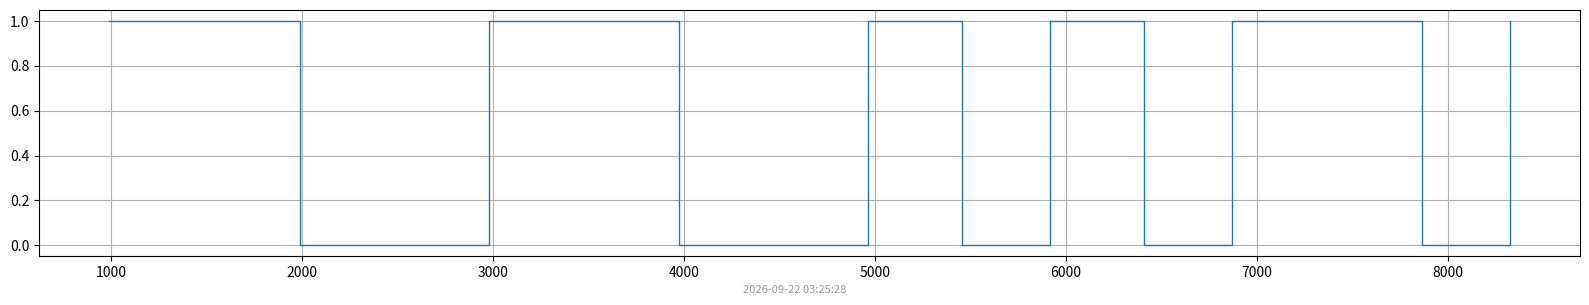
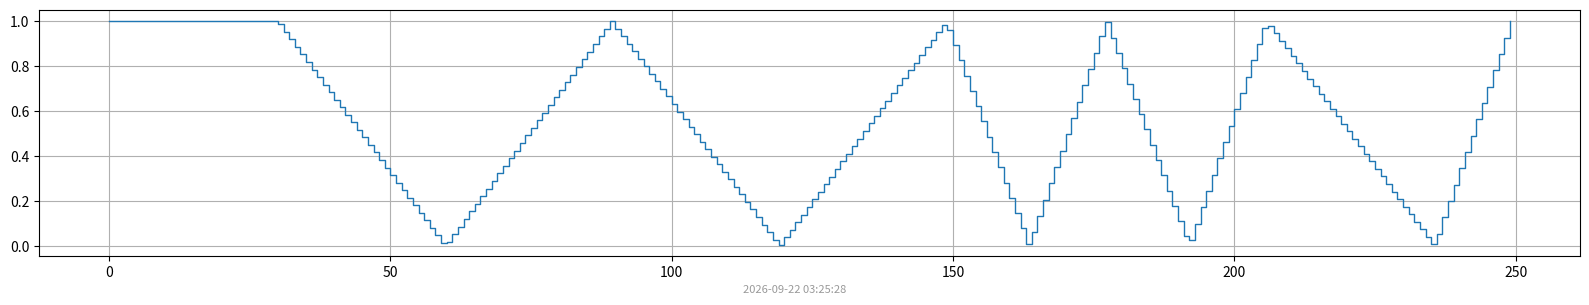
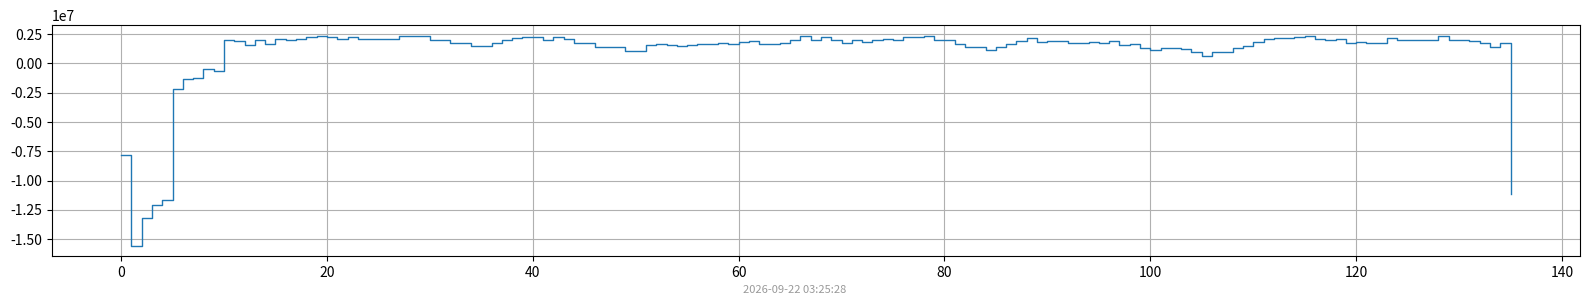
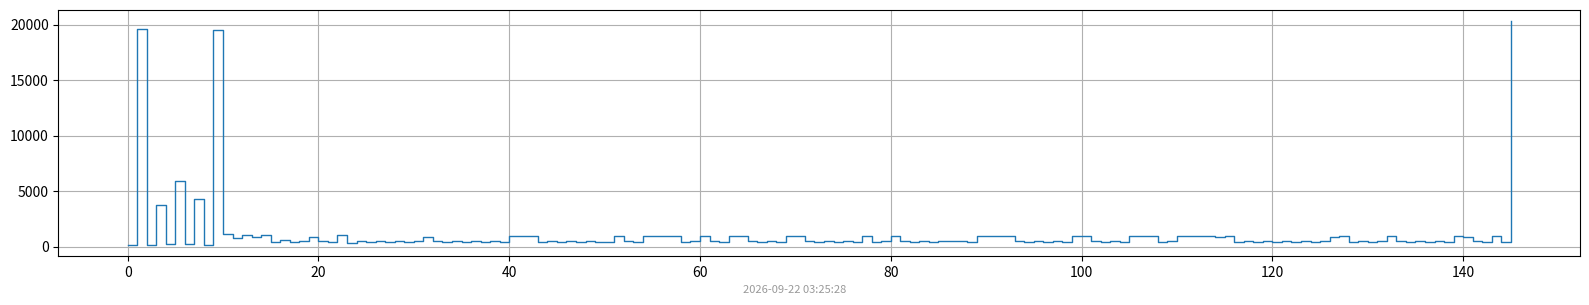

Source code (Python) for these figures, in order:
#!/usr/bin/env python
# -*- coding: utf-8 -*-
""" Decoder for Hideki TS33C Wireless Temperature/Humidity Sensor
    for Raspberry Pi with RXB8 Receiver
"""
import matplotlib
# Force matplotlib to not use any Xwindows backend.
#matplotlib.use('Agg')

import os
import numpy as np

from time import sleep, time
from datetime import datetime

# used for further processing of received data
import matplotlib.pyplot as plt

SILENT = 0
ERROR = 1
INFO = 2
TRACE = 3


def write_png(filename, data, title=None):
    fig, ax = plt.subplots( nrows=1, ncols=1 )  # create figure & 1 axis
    fig.set_size_inches(16, 3)
    ax.set_title(title, fontsize=10)
    fig.text(0.5, 0, datetime.now().strftime("%Y-%m-%d %H:%M:%S"),
        fontsize=8, color='black',
        ha='center', va='bottom', alpha=0.4)
    ax.step(data[0], data[1], linewidth=1, where='post')
#    ax.plot(data[0], data[1], linewidth=1)
    ax.grid(True)
    plt.tight_layout()
#    plt.show()
    fig.savefig(filename)
    #plt.close(fig)    # close the figure          

def main():
    """ main function """
    edge_positions = np.array([   229,    419,  19990,  20189,  23975,  24229,  30154,  30374,
        34669,  34834,  54310,  55490,  56295,  57345,  58250,  59285,
        59700,  60280,  60695,  61250,  62160,  62700,  63135,  64220,
        64605,  65120,  65575,  66135,  66555,  67110,  67530,  68100,
        69005,  69525,  69975,  70500,  70955,  71465,  71925,  72435,
        72905,  73905,  74875,  75845,  76325,  76825,  77305,  77805,
        78275,  78795,  79255,  79740,  80720,  81225,  81705,  82695,
        83645,  84645,  85605,  86080,  86585,  87560,  88050,  88530,
        89520,  90485,  90980,  91460,  91965,  92435,  93420,  94395,
        94890,  95375,  95875,  96330,  96840,  97315,  98310,  98780,
        99275, 100240, 100740, 101220, 101720, 102190, 102695, 103185,
       103680, 104140, 105145, 106095, 107095, 108065, 108560, 109040,
       109545, 110000, 110515, 110985, 111980, 112935, 113440, 113905,
       114420, 114885, 115885, 116835, 117835, 118295, 118820, 119765,
       120770, 121720, 122730, 123665, 124680, 125125, 125655, 126105,
       126645, 127080, 127620, 128070, 128585, 129055, 129560, 130495,
       131520, 131965, 132490, 132945, 133465, 134405, 134935, 135385,
       135905, 136370, 136890, 137335, 138350, 139285, 139815, 140260,
       141280, 141720, 162020])
    edges = np.array([1, 0, 1, 0, 1, 0, 1, 0, 1, 0, 1, 0, 1, 0, 1, 0, 1, 0, 1, 0, 1, 0, 1,
       0, 1, 0, 1, 0, 1, 0, 1, 0, 1, 0, 1, 0, 1, 0, 1, 0, 1, 0, 1, 0, 1, 0,
       1, 0, 1, 0, 1, 0, 1, 0, 1, 0, 1, 0, 1, 0, 1, 0, 1, 0, 1, 0, 1, 0, 1,
       0, 1, 0, 1, 0, 1, 0, 1, 0, 1, 0, 1, 0, 1, 0, 1, 0, 1, 0, 1, 0, 1, 0,
       1, 0, 1, 0, 1, 0, 1, 0, 1, 0, 1, 0, 1, 0, 1, 0, 1, 0, 1, 0, 1, 0, 1,
       0, 1, 0, 1, 0, 1, 0, 1, 0, 1, 0, 1, 0, 1, 0, 1, 0, 1, 0, 1, 0, 1, 0,
       1, 0, 1, 0, 1, 0, 1, 0, 4])
    symbols = np.array([  190, 19571,   199,  3786,   254,  5925,   220,  4295,   165,
       19476,  1180,   805,  1050,   905,  1035,   415,   580,   415,
         555,   910,   540,   435,  1085,   385,   515,   455,   560,
         420,   555,   420,   570,   905,   520,   450,   525,   455,
         510,   460,   510,   470,  1000,   970,   970,   480,   500,
         480,   500,   470,   520,   460,   485,   980,   505,   480,
         990,   950,  1000,   960,   475,   505,   975,   490,   480,
         990,   965,   495,   480,   505,   470,   985,   975,   495,
         485,   500,   455,   510,   475,   995,   470,   495,   965,
         500,   480,   500,   470,   505,   490,   495,   460,  1005,
         950,  1000,   970,   495,   480,   505,   455,   515,   470,
         995,   955,   505,   465,   515,   465,  1000,   950,  1000,
         460,   525,   945,  1005,   950,  1010,   935,  1015,   445,
         530,   450,   540,   435,   540,   450,   515,   470,   505,
         935,  1025,   445,   525,   455,   520,   940,   530,   450,
         520,   465,   520,   445,  1015,   935,   530,   445,  1020,
         440, 20300])         
    """
array([  190, 19571,   199,  3786,   254,  5925,   220,  4295,   165,
       19476,  1180,   805,  1050,   905,  1035,   415,   580,   415,
         555,   910,   540,   435,  1085,   385,   515,   455,   560,
         420,   555,   420,   570,   905,   520,   450,   525,   455,
         510,   460,   510,   470,  1000,   970,   970,   480,   500,
         480,   500,   470,   520,   460,   485,   980,   505,   480,
         990,   950,  1000,   960,   475,   505,   975,   490,   480,
         990,   965,   495,   480,   505,   470,   985,   975,   495,
         485,   500,   455,   510,   475,   995,   470,   495,   965,
         500,   480,   500,   470,   505,   490,   495,   460,  1005,
         950,  1000,   970,   495,   480,   505,   455,   515,   470,
         995,   955,   505,   465,   515,   465,  1000,   950,  1000,
         460,   525,   945,  1005,   950,  1010,   935,  1015,   445,
         530,   450,   540,   435,   540,   450,   515,   470,   505,
         935,  1025,   445,   525,   455,   520,   940,   530,   450,
         520,   465,   520,   445,  1015,   935,   530,   445,  1020,
         440, 20300])
    """
    pulse_short = 460
    pulse_long = 989
    gap_short = 492
    gap_long = 998
    """
    pattern = np.array([ 500,   500,   500,   500,  500,   500,   500,   500,   500])
    pattern2 = np.array([ 500,   500,   500,   500,  500,   500,   500,   500,   500, 500,   500,   500,   500,  500,   500,   500,   500,   500, 500,   500,   500,   500,  500,   500,   500,   500,   500])
    pattern = np.array([ 1028,   936,  1074,   862,  1122,   366,   510,   464,   522])

    symbols = np.array([1, 0, 1, 0, 0, 0, 0, 0, 0, 1, 1, 1, 1, 1, 0, 0, 0, 0, 0,])
    zeros = np.array([0, 0, 0, 0, 0, 0])
    ones = np.array([1, 1, 1, 1, 1])
    pattern = np.array([0, 0, 0, 1, 0, 0])
    """

    #random = np.random.uniform(0,6000,size=100)
    #symbols = np.concatenate( (random, symbols, 6000-random) )

    #pattern = symbols[40:60]
    pattern = np.array([ pulse_long,  gap_long,   pulse_long,   gap_long,   pulse_long, gap_short, pulse_short, gap_short, pulse_short, gap_long, pulse_short])
    write_png("pattern.png", [np.cumsum(pattern), [1,0,1,0,1,0,1,0,1,0,1]])

    interp = np.interp(np.linspace(0, np.sum(pattern), 250), np.cumsum(pattern), [1,0,1,0,1,0,1,0,1,0,1])
    write_png("interp.png", [range(0,interp.size), interp])

    symbols_normalised = symbols - np.mean(symbols)
    pattern_normalised = pattern - np.mean(symbols)
    res = np.correlate(symbols_normalised, pattern_normalised)
    index = np.argmax(res)
    print("max=", index)

    write_png("correlate.png", [range(0,res.size), res], title=None)
    write_png("symbols.png", [range(0,symbols.size), symbols], title=None)

if __name__ == "__main__":
    main()